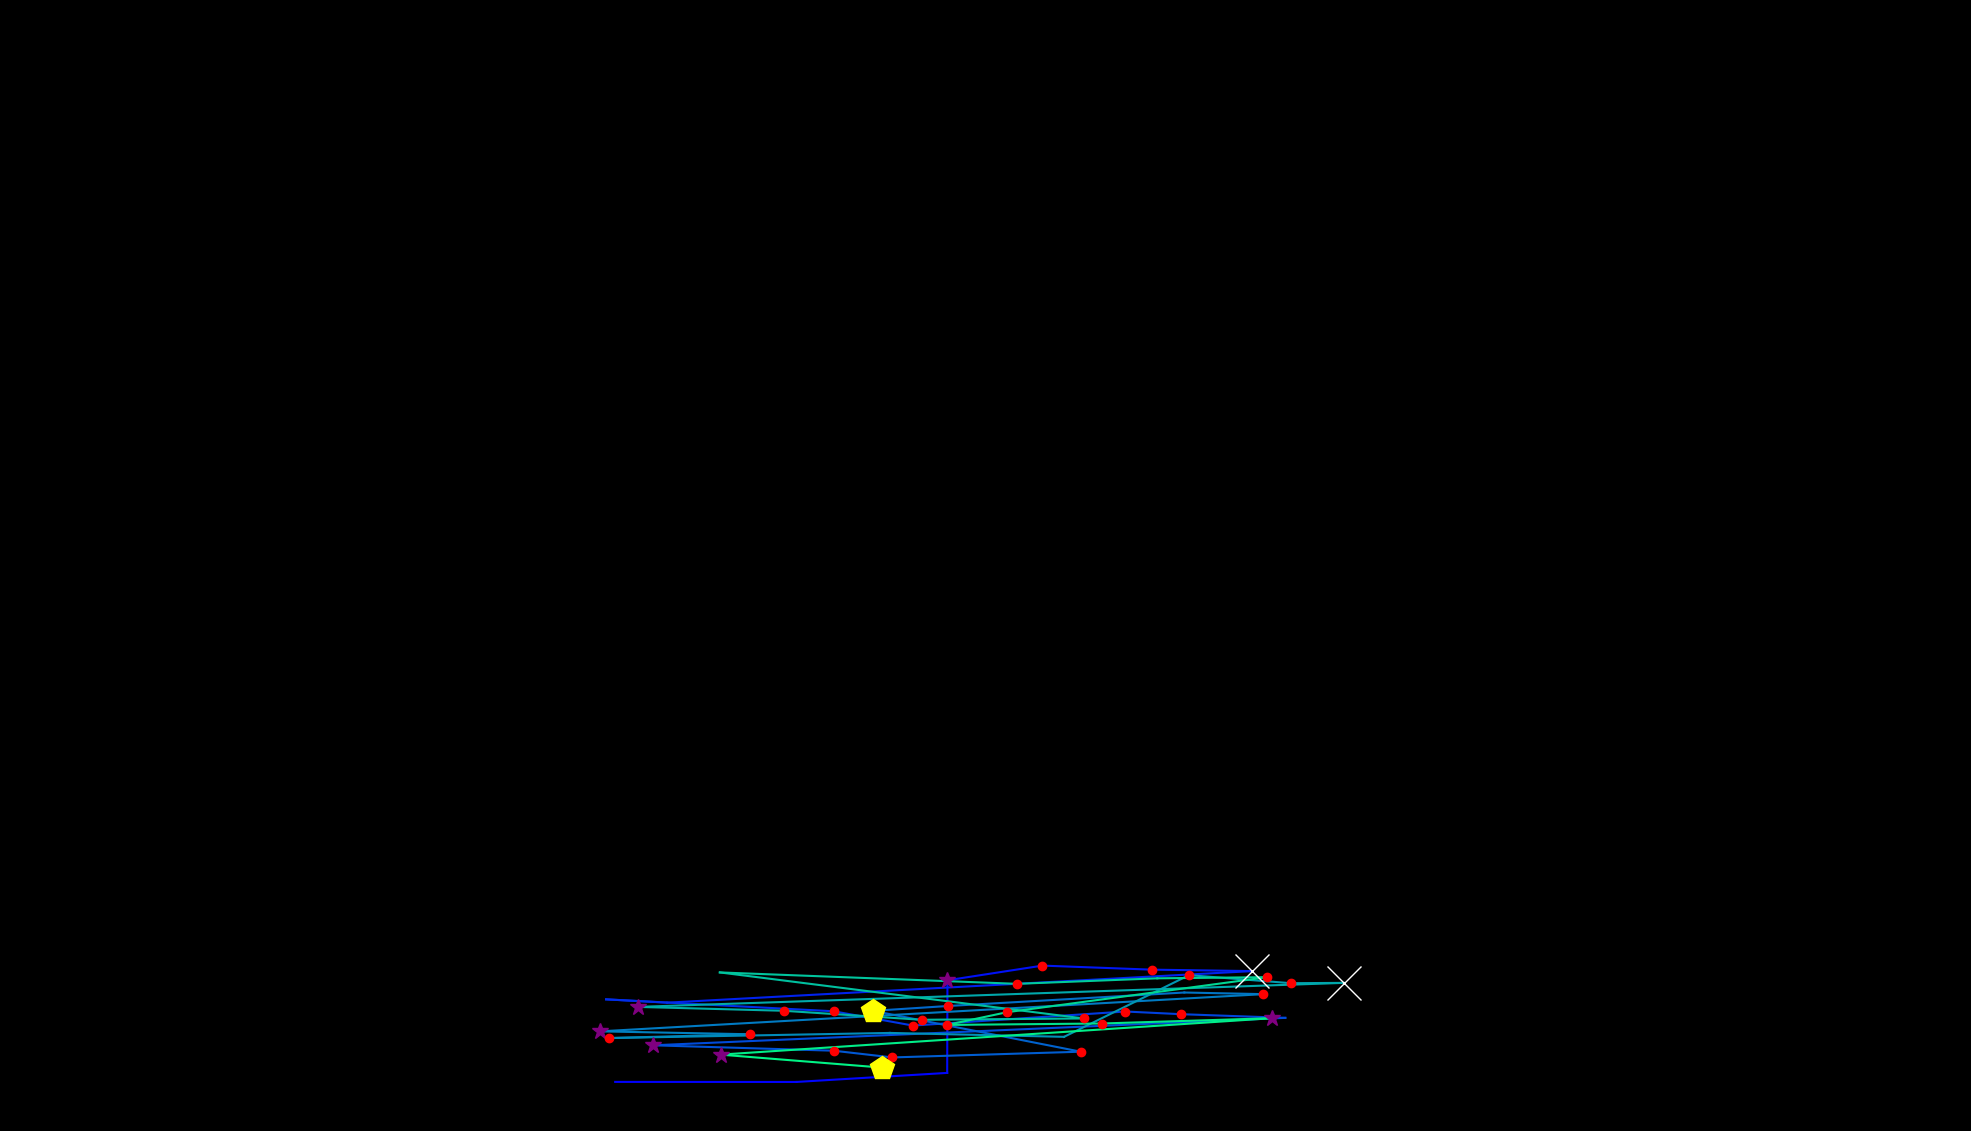

The data file committed next to this chart (first rows):
, fixation_id, timestamp, avg_gaze_x, avg_gaze_y, duration
0, 387.0, 110719, 798.9, 63.78, 84.34
1, 388.0, 110852, 1034, 63.7, 96.39
2, 389.0, 111081, 1230, 75.45, 96.39
3, 390.0, 111238, 1230, 195.8, 289.2
4, 391.0, 111563, 1354, 214.8, 180.7
5, 392.0, 111804, 1496, 209.5, 180.7
6, 393.0, 112009, 1626, 207.7, 686.8
7, 394.0, 112816, 866.4, 166.7, 108.4
8, 395.0, 112949, 787.1, 171, 108.4
9, 396.0, 113165, 1082, 155.5, 168.7
10, 397.0, 113358, 1186, 136.9, 216.9
11, 398.0, 113647, 1461, 155.2, 132.5
12, 399.0, 113816, 1534, 151.7, 168.7
13, 400.0, 114021, 1669, 146.9, 108.4
14, 401.0, 114250, 848.4, 111.3, 253
15, 402.0, 114563, 1083, 104.3, 144.6
16, 403.0, 114732, 1159, 95.54, 192.8
17, 404.0, 115021, 1404, 103, 192.8
18, 405.0, 115286, 1134, 156.1, 457.9
19, 406.0, 115768, 1231, 162.3, 132.5
20, 407.0, 115973, 1538, 179.9, 108.4
21, 408.0, 116117, 1641, 177.7, 156.6
22, 409.0, 116407, 779.3, 129.4, 373.5
23, 410.0, 116828, 973.4, 125.6, 132.5
24, 411.0, 117033, 790.3, 120.7, 120.5
25, 412.0, 117238, 1156, 127.4, 96.39
26, 413.0, 117407, 1382, 122.3, 96.39
27, 414.0, 117708, 1544, 202.4, 204.8
28, 415.0, 117949, 1677, 191.9, 216.9
29, 416.0, 118190, 1745, 192.4, 578.4
30, 417.0, 118841, 828.2, 161.2, 313.3
31, 418.0, 119178, 1018, 156.1, 168.7
32, 419.0, 119455, 1197, 144.4, 144.6
33, 420.0, 119672, 1408, 146.1, 180.7
34, 421.0, 120033, 934.9, 205.9, 108.4
35, 422.0, 120178, 1321, 191.1, 168.7
36, 423.0, 120479, 1503, 198.3, 96.39
37, 424.0, 120708, 1646, 199.8, 192.8
38, 425.0, 120961, 1308, 154.2, 180.7
39, 426.0, 121166, 1230, 137.8, 204.8
40, 427.0, 121419, 1431, 139.6, 120.5
41, 428.0, 121660, 1652, 146.5, 313.3
42, 429.0, 122034, 935.8, 99.19, 361.5
43, 430.0, 122455, 1145, 82.39, 469.9
